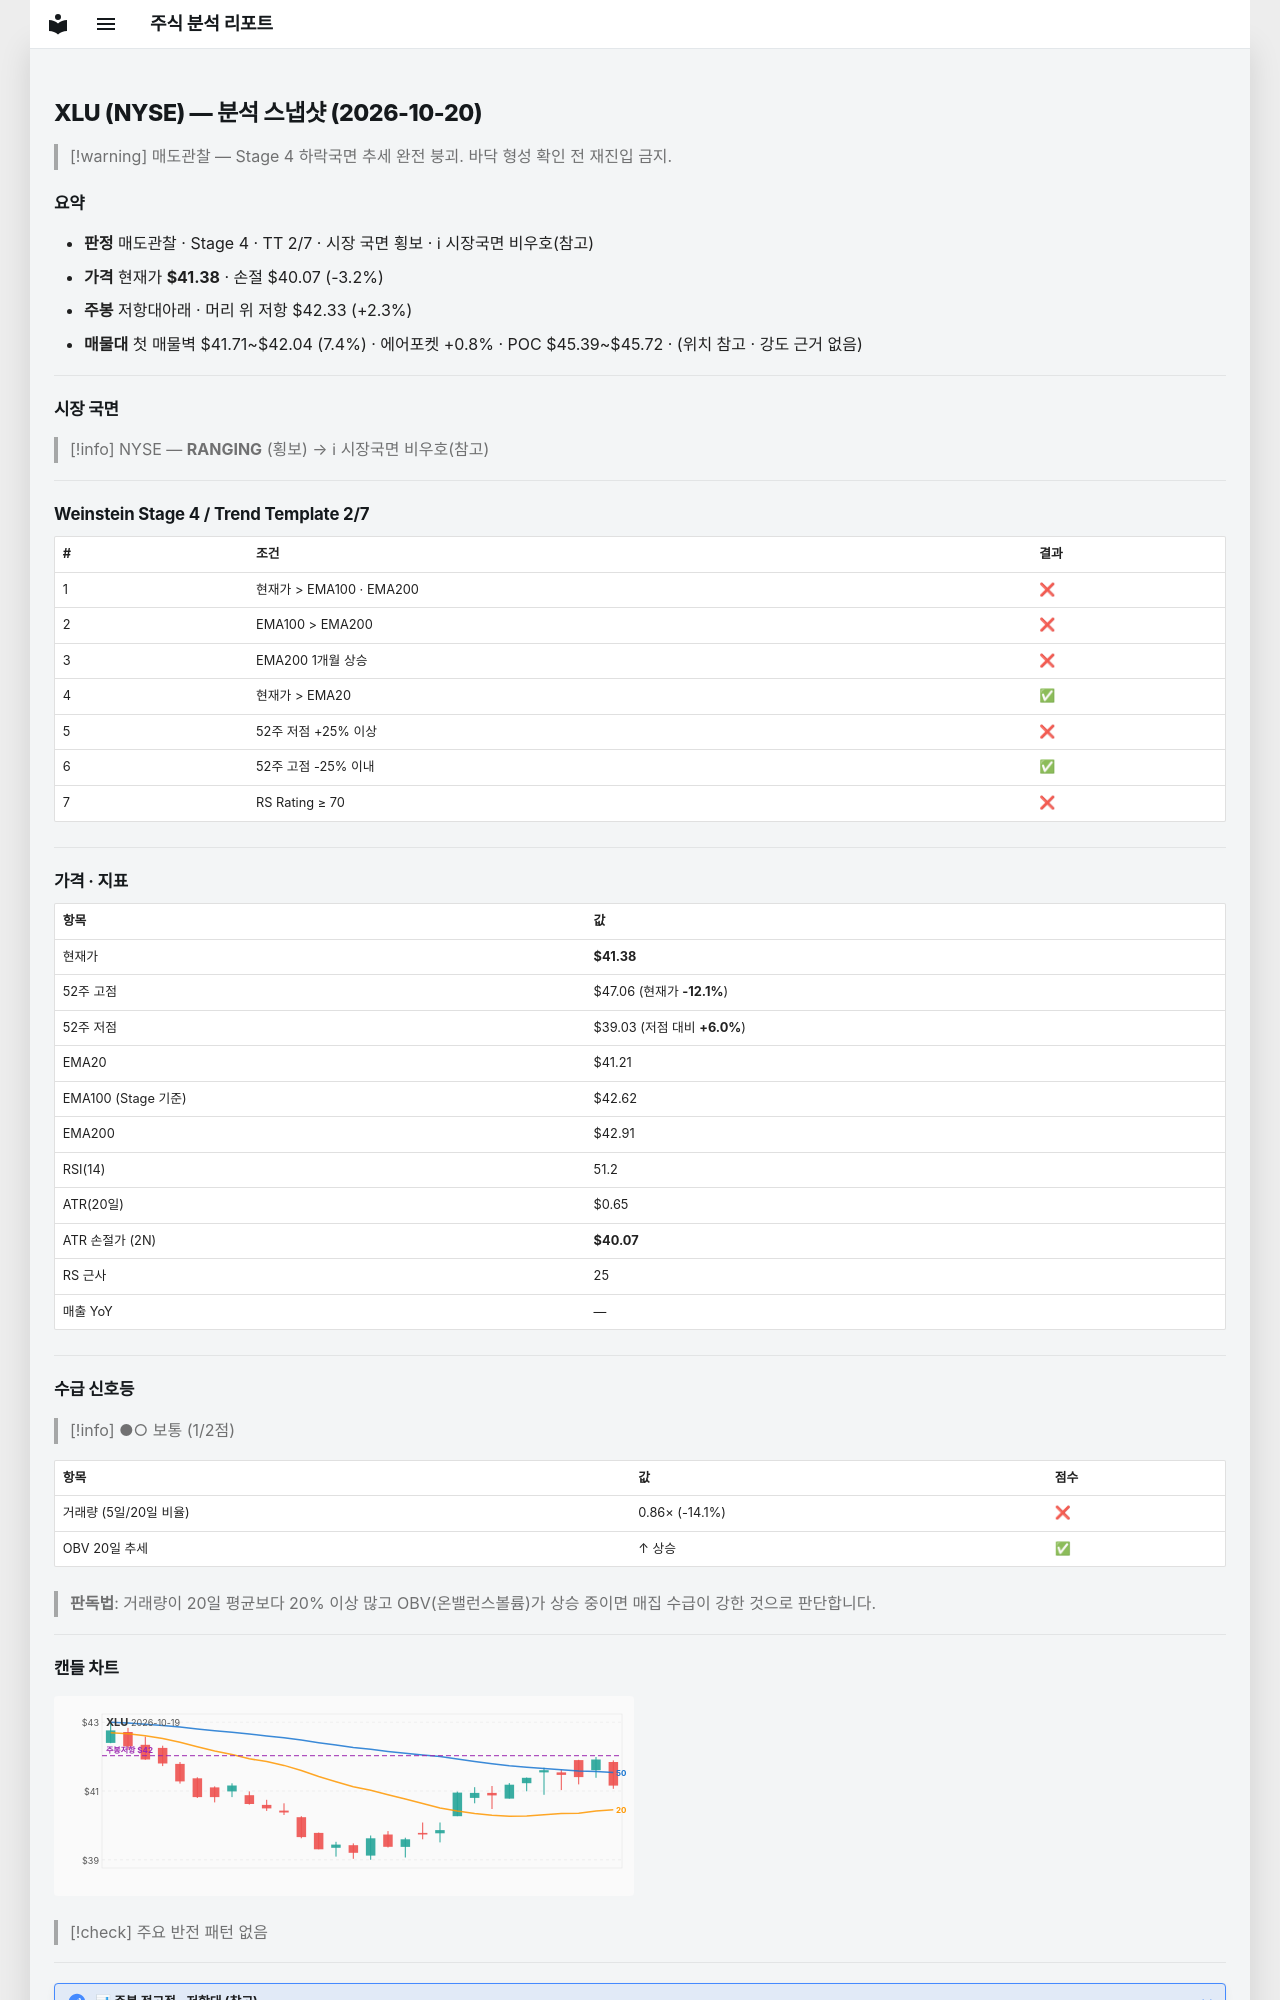

repository: soloandco/stock-reports · page: snapshots/XLU-2026-10-20/index.html · generator: mkdocs

---
type: analysis-snapshot
title: XLU 분석 스냅샷
ticker: XLU
market: NYSE
created: 2026-10-20
updated: 2026-10-20
bar-date: 2026-10-19
verdict: 매도관찰
real-rr: 0.73
sma50-gap-pct: 0.4
weekly-position: 저항대아래
weekly-overhead-price: 42.33
weekly-overhead-pct: 2.3
stage: 4
trend-template-score: 2
tt-max: 7
ma-set: ema-20-100-200
price: 41.380001068115234
stop-price: 40.07429350673191
market-regime: RANGING
supply-demand-score: 1/2
supply-demand-label: 보통
status: tracking
tags:
  - stock-agent
  - watchlist
  - XLU
  - analysis
related:
  - "[[analysis-template]]"
---

# XLU (NYSE) — 분석 스냅샷 (2026-10-20)

> [!warning] 매도관찰 — Stage 4 하락국면
> 추세 완전 붕괴. 바닥 형성 확인 전 재진입 금지.

## 요약

- **판정** 매도관찰 · Stage 4 · TT 2/7 · 시장 국면 횡보 · ℹ 시장국면 비우호(참고)
- **가격** 현재가 **$41.38** · 손절 $40.07 (-3.2%)
- **주봉** 저항대아래 · 머리 위 저항 $42.33 (+2.3%)
- **매물대** 첫 매물벽 $41.71~$42.04 (7.4%) · 에어포켓 +0.8% · POC $45.39~$45.72 · (위치 참고 · 강도 근거 없음)

---

## 시장 국면

> [!info] NYSE — **RANGING** (횡보) → ℹ 시장국면 비우호(참고)

---

## Weinstein Stage 4 / Trend Template 2/7

| # | 조건 | 결과 |
|---|------|------|
| 1 | 현재가 > EMA100 · EMA200 | ❌ |
| 2 | EMA100 > EMA200 | ❌ |
| 3 | EMA200 1개월 상승 | ❌ |
| 4 | 현재가 > EMA20 | ✅ |
| 5 | 52주 저점 +25% 이상 | ❌ |
| 6 | 52주 고점 -25% 이내 | ✅ |
| 7 | RS Rating ≥ 70 | ❌ |

---

## 가격 · 지표

| 항목 | 값 |
|------|---|
| 현재가 | **$41.38** |
| 52주 고점 | $47.06 (현재가 **-12.1%**) |
| 52주 저점 | $39.03 (저점 대비 **+6.0%**) |
| EMA20 | $41.21 |
| EMA100 (Stage 기준) | $42.62 |
| EMA200 | $42.91 |
| RSI(14) | 51.2 |
| ATR(20일) | $0.65 |
| ATR 손절가 (2N) | **$40.07** |
| RS 근사 | 25 |
| 매출 YoY | — |

---
## 수급 신호등

> [!info] ●○ 보통 (1/2점)

| 항목 | 값 | 점수 |
|------|------|------|
| 거래량 (5일/20일 비율) | 0.86× (-14.1%) | ❌ |
| OBV 20일 추세 | ↑ 상승 | ✅ |

> **판독법**: 거래량이 20일 평균보다 20% 이상 많고 OBV(온밸런스볼륨)가 상승 중이면 매집 수급이 강한 것으로 판단합니다.

---
